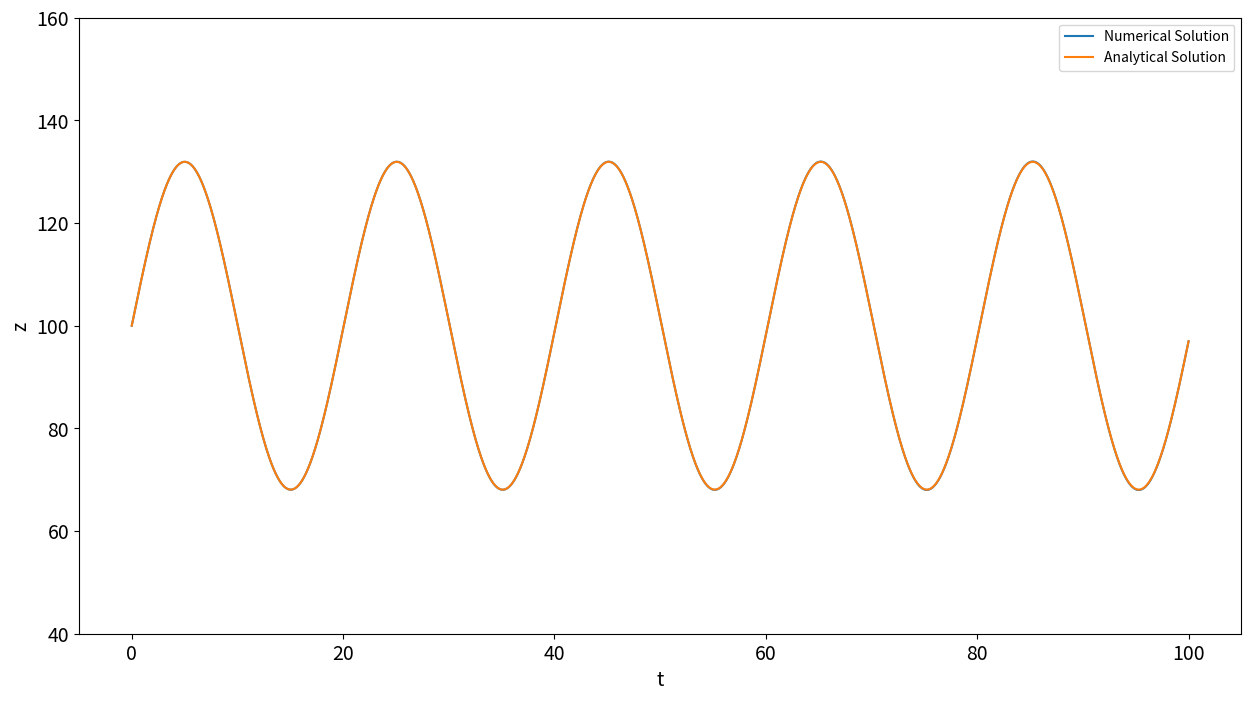
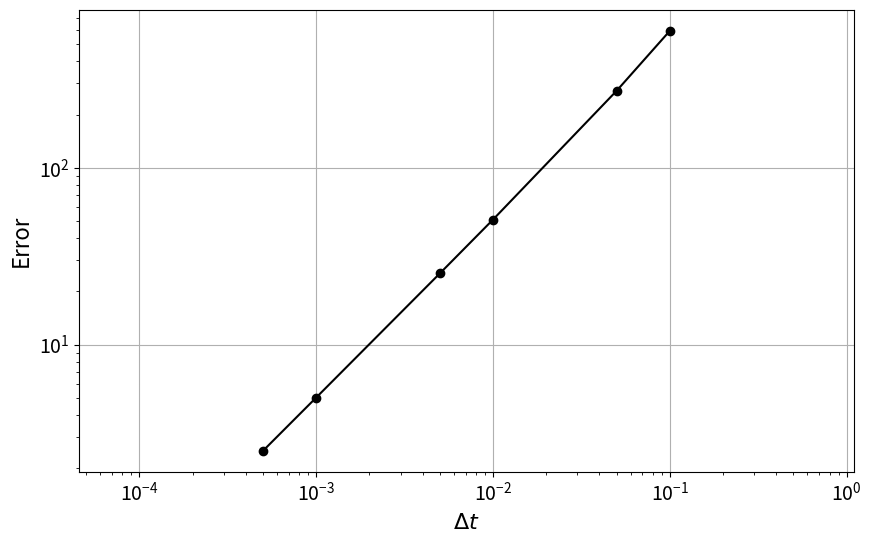

These figures' Python source, in order:
# -*- coding: utf-8 -*-
"""
Created on Sat Jun 27 14:12:54 2015

[redacted]
"""

import numpy
from matplotlib import pyplot
#%matplotlib inline

# initial conditions
z0 = 100.  # altitude
b0 = 10.  # upward velocity resulting from gust
zt = 100.
g = 9.81


def numerical_solution(t):
    """Uses Euler's method to return an array of numerical solution
    values corresponding to the given t array.

    Parameters
    ----------
    t : array of float
        numerical times.

    Returns
    -------
    z : array of float
        numerical solution of changing elevation values corresponding
        to the given t array.
    """

    N = len(t)
    dt = (t[N-1] - t[0])/(N-1)
    u = numpy.array([z0, b0])

    # initialize an array to hold the changing elevation values
    z = numpy.zeros(N)
    z[0] = z0

    # time-loop using Euler's method
    for n in range(1, N):
        u = u + dt*numpy.array([u[1], g*(1-u[0]/zt)])
        # print u
        z[n] = u[0]

    return z


def exact_solution(t):
    """Returns an array of the exact solution values corresponding
    to the given t array.

    Parameters
    ----------
    t : array of float
        numerical times.

    Returns
    -------
    z_exact : array of float
        exact solution values corresponding to the given t array.
    """
    z_exact = b0*(zt/g)**.5*numpy.sin((g/zt)**.5*t)+\
                (z0-zt)*numpy.cos((g/zt)**.5*t)+zt

    return z_exact


def get_error(z, z_exact, dt):
    """Returns the error relative to analytical solution
    using L-1 norm.

    Parameters
    ----------
    z : array of float
        numerical solution.
    z_exact : array of float
        analytical solution.
    dt : float
        time increment.

    Returns
    -------
    err : float
        L_{1} norm of the error with respect to the exact solution.
    """

    return dt * numpy.sum(numpy.abs(z-z_exact))

T = 100.0
dt = 0.01
N = int(T/dt)+1
t = numpy.linspace(0.0, T, N)

# time-loop using Euler's method
z = numerical_solution(t)
# calculate exact solution for same time frame
z_exact = exact_solution(t)
# print z_exact

# time-increment array
dt_values = numpy.array([0.1, 0.05, 0.01, 0.005, 0.001, 0.0005])
error_values = numpy.empty_like(dt_values)

for i, dt in enumerate(dt_values):
    N = int(T/dt)+1    # number of time-steps
    # discretize the time using numpy.linspace() ###
    t = numpy.linspace(0.0, T, N)

    # time-loop using Euler's method
    z = numerical_solution(t)
    # calculate exact solution for same time frame
    z_exact = exact_solution(t)

    # call the function get_error() ###
    error_values[i] = get_error(z, z_exact, dt)

pyplot.figure(figsize=(15,8))   #set plot size
pyplot.ylim(40,160)             #y-axis plot limits
pyplot.tick_params(axis='both', labelsize=14) #increase font size for ticks
pyplot.xlabel('t', fontsize=14) #x label
pyplot.ylabel('z', fontsize=14) #y label
pyplot.plot(t,z)
pyplot.plot(t, z_exact)
pyplot.legend(['Numerical Solution','Analytical Solution']);

pyplot.figure(figsize=(10, 6))
pyplot.tick_params(axis='both', labelsize=14) #increase tick font size
pyplot.grid(True)                         #turn on grid lines
pyplot.xlabel('$\Delta t$', fontsize=16)  #x label
pyplot.ylabel('Error', fontsize=16)       #y label
pyplot.loglog(dt_values, error_values, 'ko-')  #log-log plot
pyplot.axis('equal')                      #make axes scale equally;